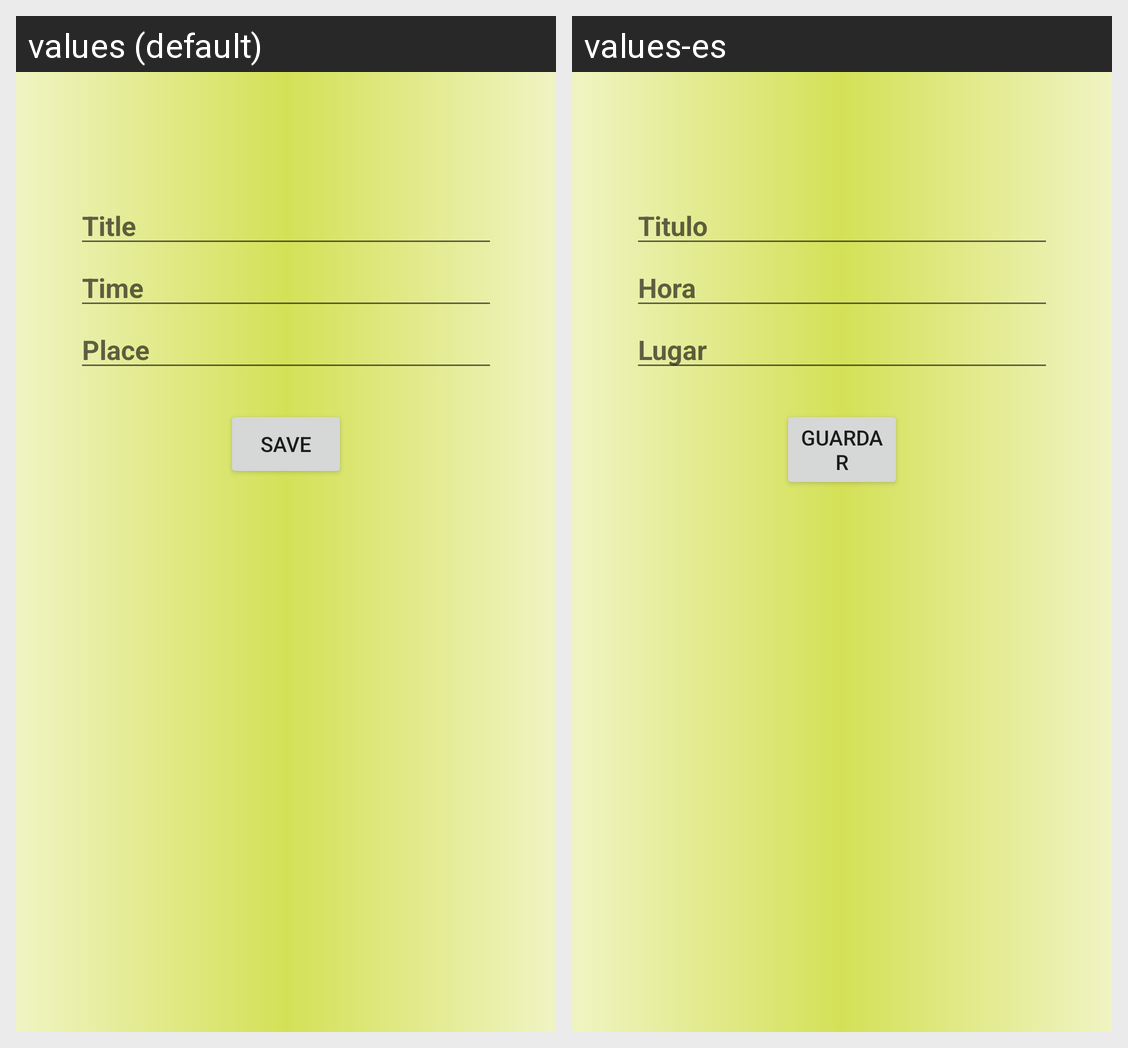

Translations of the strings shown on this Android screen, per locale in the grid:
Android screen res/layout/activity_new_task.xml rendered under 2 locales, left to right: values (default), values-es. Device: Nexus 5 (rendered at 1080×1920; each locale shown at half size, 540×960, under a caption strip naming it); theme Theme.CineView.
Strings drawn on this screen, with the default value and each locale's value (text and hints the layout hard-codes, and strings that could not be matched under every locale, appear in the picture but are not listed):

EdTx_title
  values: Title
  values-es: Titulo

EdTx_time
  values: Time
  values-es: Hora

EdTx_place
  values: Place
  values-es: Lugar

Btn_save
  values: Save
  values-es: Guardar
